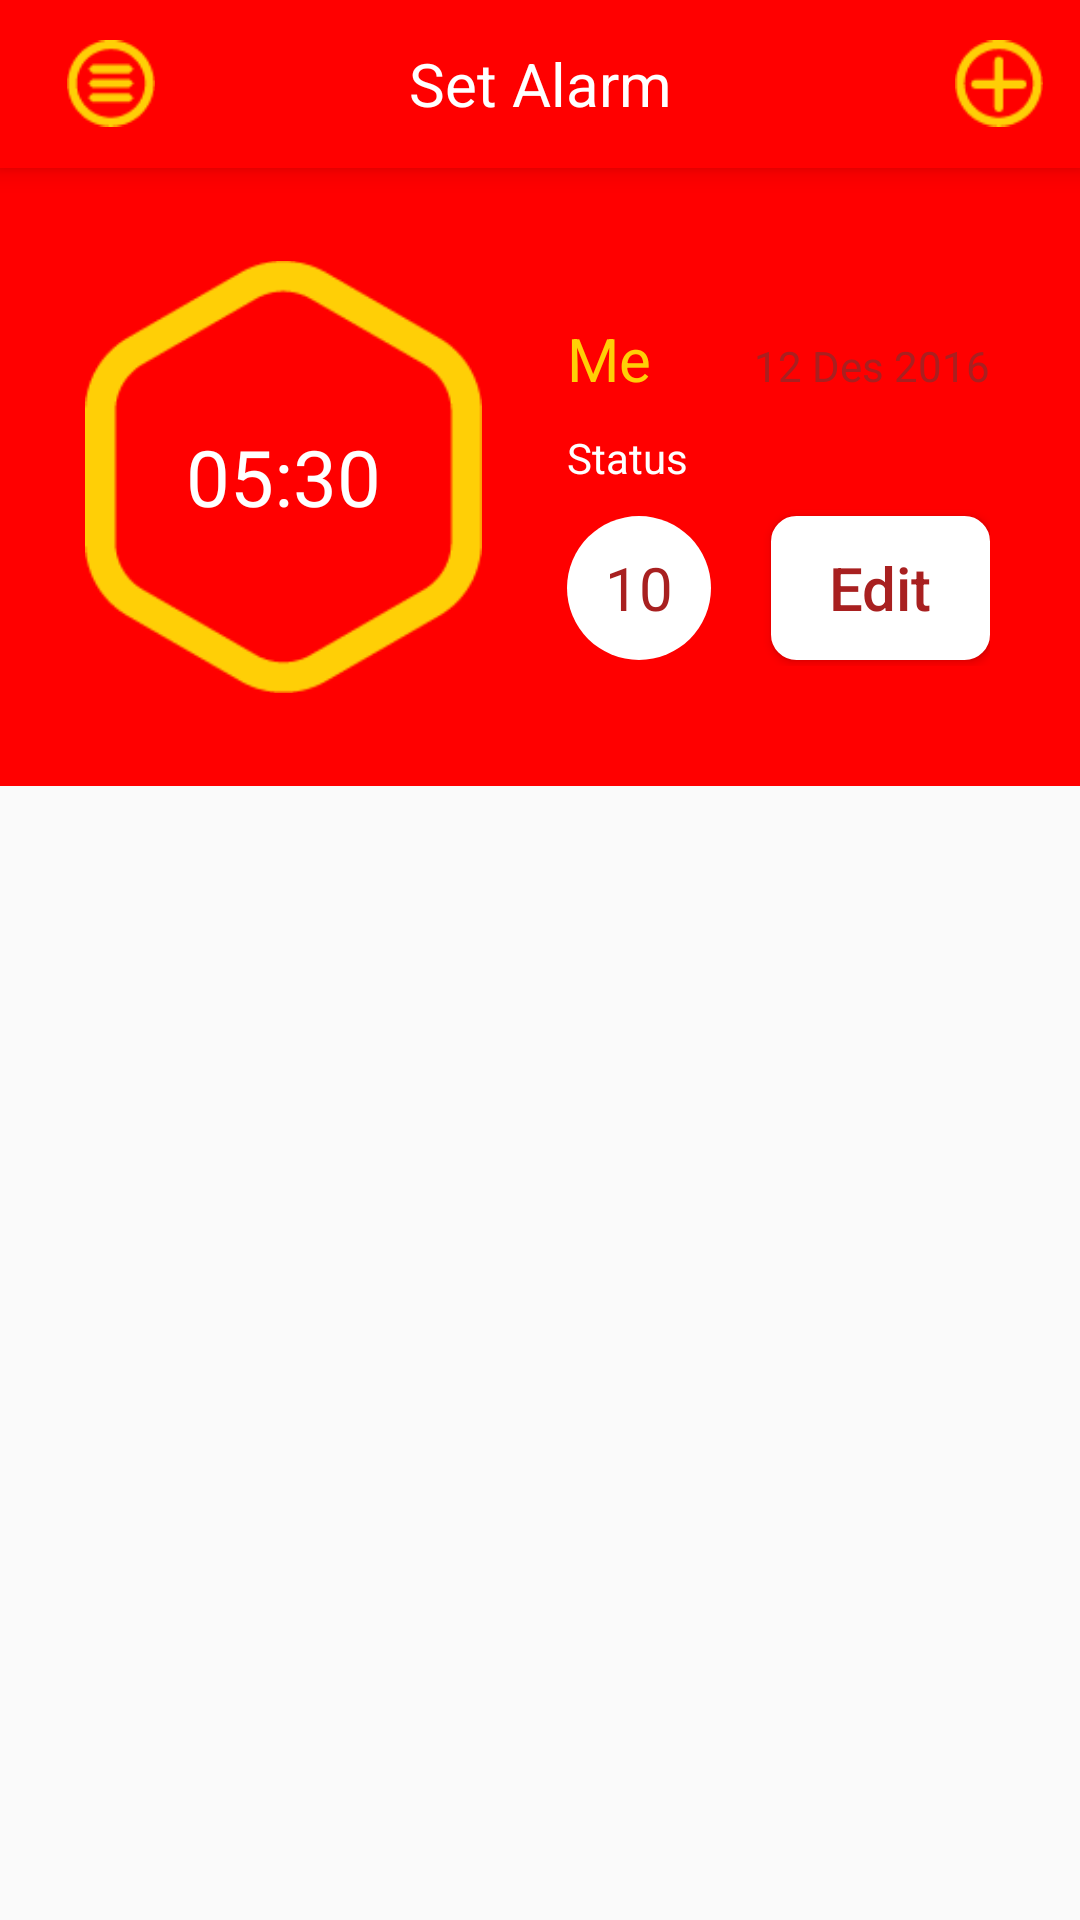

Android layout source for this screen:
<!-- AndroidManifest.xml: application theme AppThemeNoActionBar -->
<!-- res/layout/activity_schedule_list.xml -->
<?xml version="1.0" encoding="utf-8"?>

<LinearLayout xmlns:android="http://schemas.android.com/apk/res/android"
    xmlns:tools="http://schemas.android.com/tools"
    android:id="@+id/activity_schedule_list"
    android:layout_width="match_parent"
    android:layout_height="match_parent"
    android:orientation="vertical"
    tools:context="com.example.user.lab56.ScheduleList">

    <include layout="@layout/toolbar" />

    <LinearLayout
        android:id="@+id/set_alarm"
        android:layout_width="match_parent"
        android:layout_height="wrap_content"
        android:layout_weight="0"
        android:background="#FF0000"
        android:orientation="horizontal">

        <FrameLayout
            android:layout_width="wrap_content"
            android:layout_height="wrap_content">

            <TextView
                android:id="@+id/time"
                android:layout_width="wrap_content"
                android:layout_height="wrap_content"
                android:layout_gravity="center"
                android:text="05:30"
                android:textColor="@android:color/white"
                android:textSize="26sp" />

            <ImageView
                android:layout_width="wrap_content"
                android:layout_height="wrap_content"
                android:scaleX="0.7"
                android:scaleY="0.7"
                android:src="@drawable/frame" />
        </FrameLayout>

        <LinearLayout
            android:layout_width="match_parent"
            android:layout_height="match_parent"
            android:layout_gravity="center"
            android:layout_marginBottom="40dp"
            android:layout_marginRight="30dp"
            android:layout_marginTop="40dp"
            android:orientation="vertical">

            <LinearLayout
                android:layout_width="wrap_content"
                android:layout_height="wrap_content"
                android:orientation="horizontal">

                <TextView
                    android:layout_width="match_parent"
                    android:layout_height="wrap_content"
                    android:layout_marginTop="10dp"
                    android:text="Me"
                    android:textColor="#FFCF06"
                    android:textSize="20sp" />

                <View
                    android:layout_width="0dp"
                    android:layout_height="0dp"
                    android:layout_weight="1" />

                <TextView
                    android:id="@+id/current_date"
                    android:layout_width="wrap_content"
                    android:layout_height="wrap_content"
                    android:layout_marginTop="10dp"
                    android:gravity="right"
                    android:text="12 Des 2016"
                    android:textColor="#A82020" />

            </LinearLayout>

            <TextView
                android:layout_width="wrap_content"
                android:layout_height="wrap_content"
                android:layout_marginTop="10dp"
                android:text="Status"
                android:textColor="@android:color/white"
                android:textSize="14sp" />

            <LinearLayout
                android:layout_width="wrap_content"
                android:layout_height="match_parent"
                android:orientation="horizontal">

                <TextView
                    android:id="@+id/alarm_counter"
                    android:layout_width="wrap_content"
                    android:layout_height="wrap_content"
                    android:layout_marginTop="10dp"
                    android:background="@drawable/circle"
                    android:gravity="center"
                    android:text="10"
                    android:textColor="#A82020"
                    android:textSize="20sp" />

                <Button

                    android:id="@+id/btn_edit"
                    android:layout_width="wrap_content"
                    android:layout_height="wrap_content"
                    android:layout_marginLeft="20dp"
                    android:layout_marginTop="10dp"
                    android:background="@drawable/rounded_button_white"
                    android:gravity="center"
                    android:text="Edit"
                    android:textAllCaps="false"
                    android:textColor="#A82020"
                    android:textSize="20sp" />
            </LinearLayout>
        </LinearLayout>

    </LinearLayout>

    <ListView
        android:id="@+id/list"
        android:layout_width="match_parent"
        android:layout_height="wrap_content"
        android:layout_weight="1" />
</LinearLayout>
<!-- res/layout/toolbar.xml (included above) -->
<android.support.v7.widget.Toolbar xmlns:android="http://schemas.android.com/apk/res/android"
    android:id="@+id/toolbar"
    android:layout_width="match_parent"
    android:layout_height="wrap_content"
    android:background="#FF0000"
    android:elevation="5dp"
    android:minHeight="?attr/actionBarSize">

    <ImageView
        android:id="@+id/btn_back"
        android:layout_width="wrap_content"
        android:layout_height="wrap_content"
        android:layout_gravity="left"
        android:layout_margin="6dp"
        android:scaleX="0.7"
        android:scaleY="0.7"
        android:src="@drawable/home" />

    <TextView
        android:id="@+id/title"
        android:layout_width="wrap_content"
        android:layout_height="wrap_content"
        android:layout_gravity="center"
        android:gravity="center"
        android:text="Set Alarm"
        android:textColor="@android:color/white"
        android:textSize="20sp" />

    <ImageView
        android:id="@+id/add"
        android:layout_width="wrap_content"
        android:layout_height="wrap_content"
        android:layout_gravity="right"
        android:layout_margin="6dp"
        android:scaleX="0.7"
        android:scaleY="0.7"
        android:src="@drawable/add" />


</android.support.v7.widget.Toolbar>
<!-- resources referenced by this layout -->
<resources>
  <!-- drawable add: png bitmap (drawable, 867 bytes) -->
  <!-- drawable circle (drawable) -->
  <?xml version="1.0" encoding="utf-8"?>
  
  <shape
      xmlns:android="http://schemas.android.com/apk/res/android"
      android:shape="oval">
  
      <solid
          android:color="#FFFFFF"/>
  
      <size
          android:width="48dp"
          android:height="48dp"/>
  </shape>
  <!-- drawable frame: png bitmap (drawable, 2837 bytes) -->
  <!-- drawable home: png bitmap (drawable, 913 bytes) -->
  <!-- drawable rounded_button_white (drawable) -->
  <?xml version="1.0" encoding="utf-8"?>
  
  <selector xmlns:android="http://schemas.android.com/apk/res/android" >
      <item android:state_pressed="true" >
          <shape android:shape="rectangle"  >
              <corners android:radius="8dip" />
              <stroke android:width="1dip" android:color="#FFFFFF" />
              <gradient android:angle="-90" android:startColor="#FFFFFF" android:endColor="#FFFFFF"  />
          </shape>
      </item>
      <item android:state_focused="true">
          <shape android:shape="rectangle"  >
              <corners android:radius="8dip" />
              <stroke android:width="1dip" android:color="#FFFFFF" />
              <solid android:color="#FFFFFF"/>
          </shape>
      </item>
      <item >
          <shape android:shape="rectangle"  >
              <corners android:radius="8dip" />
              <stroke android:width="1dip" android:color="#FFFFFF" />
              <gradient android:angle="-90" android:startColor="#FFFFFF" android:endColor="#FFFFFF" />
          </shape>
      </item>
  </selector>
  <style name="AppThemeNoActionBar" parent="Theme.AppCompat.Light.NoActionBar">
          
          <item name="colorPrimary">@color/colorPrimary</item>
          <item name="colorPrimaryDark">@color/colorPrimaryDark</item>
          <item name="colorAccent">@color/colorAccent</item>
      </style>
  <color name="colorPrimary">#FF0000</color>
  <color name="colorPrimaryDark">#A82020</color>
  <color name="colorAccent">#FFCF06</color>
</resources>
